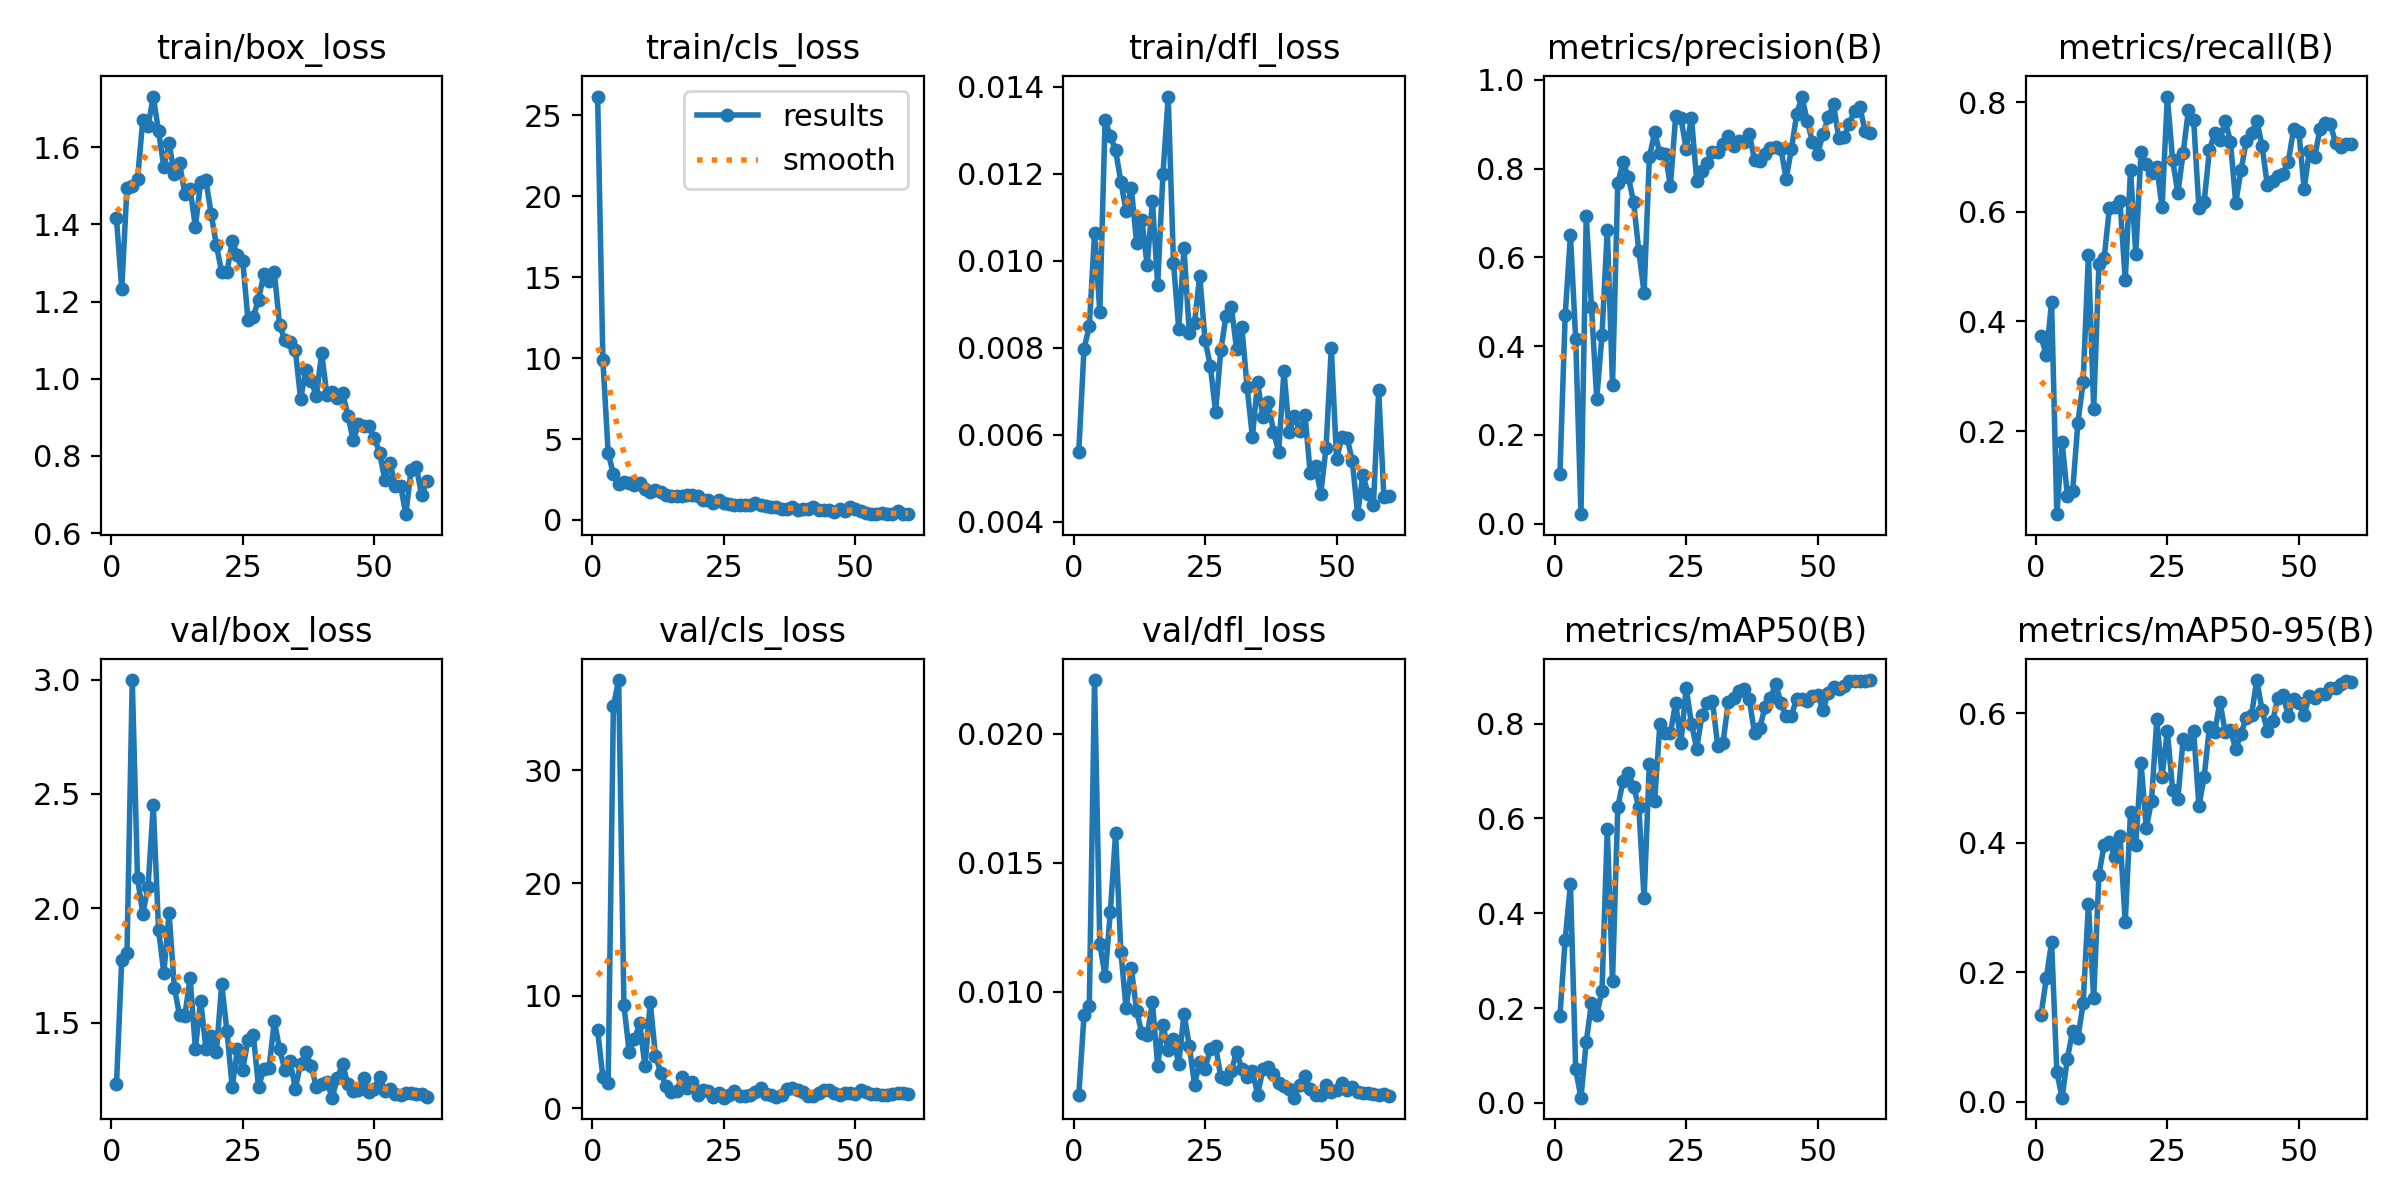

The data file committed next to this chart (first rows):
epoch, time, train/box_loss, train/cls_loss, train/dfl_loss, metrics/precision(B), metrics/recall(B), metrics/mAP50(B), metrics/mAP50-95(B), val/box_loss, val/cls_loss, val/dfl_loss, lr/pg0, lr/pg1, lr/pg2
1, 28.69, 1.415, 26.16, 0.00561, 0.1128, 0.3725, 0.1833, 0.1339, 1.229, 6.93, 0.006, 0.0002286, 0.0002286, 0.0002286
2, 38.01, 1.233, 9.898, 0.00798, 0.4696, 0.3385, 0.3441, 0.1907, 1.773, 2.783, 0.0091, 0.0004638, 0.0004638, 0.0004638
3, 46.97, 1.495, 4.16, 0.00849, 0.6502, 0.4353, 0.4615, 0.2468, 1.805, 2.27, 0.00945, 0.0006909, 0.0006909, 0.0006909
4, 55.24, 1.499, 2.831, 0.01063, 0.4158, 0.04833, 0.07094, 0.04505, 2.998, 35.75, 0.02209, 0.00091, 0.00091, 0.00091
5, 63.32, 1.516, 2.235, 0.00883, 0.02135, 0.1794, 0.0112, 0.00614, 2.132, 38.02, 0.01186, 0.001121, 0.001121, 0.001121
6, 71.48, 1.67, 2.364, 0.01323, 0.6935, 0.08219, 0.1285, 0.06656, 1.976, 9.167, 0.01061, 0.001311, 0.001311, 0.001311
7, 79.75, 1.655, 2.289, 0.01287, 0.4889, 0.0898, 0.2112, 0.1089, 2.093, 5.018, 0.01309, 0.001288, 0.001288, 0.001288
8, 87.84, 1.731, 2.185, 0.01254, 0.2807, 0.2152, 0.186, 0.09889, 2.45, 6.118, 0.01615, 0.001264, 0.001264, 0.001264
9, 95.96, 1.641, 2.262, 0.01182, 0.4255, 0.2899, 0.2371, 0.1517, 1.906, 7.553, 0.01156, 0.00124, 0.00124, 0.00124
10, 104, 1.549, 1.907, 0.01115, 0.6621, 0.5216, 0.5767, 0.3052, 1.716, 3.729, 0.00936, 0.001217, 0.001217, 0.001217
11, 112.1, 1.61, 1.696, 0.01167, 0.3134, 0.2407, 0.2573, 0.1596, 1.979, 9.42, 0.01091, 0.001193, 0.001193, 0.001193
12, 120.4, 1.53, 1.828, 0.0104, 0.7682, 0.5039, 0.6241, 0.3508, 1.652, 4.688, 0.00925, 0.00117, 0.00117, 0.00117
13, 128.7, 1.558, 1.722, 0.01093, 0.8141, 0.5164, 0.6794, 0.3971, 1.531, 3.171, 0.00839, 0.001146, 0.001146, 0.001146
14, 136.9, 1.479, 1.571, 0.0099, 0.7815, 0.6077, 0.6955, 0.4012, 1.53, 2.008, 0.00832, 0.001122, 0.001122, 0.001122
15, 145.1, 1.491, 1.485, 0.01137, 0.7253, 0.6081, 0.6671, 0.3783, 1.696, 1.432, 0.00959, 0.001099, 0.001099, 0.001099
16, 153.3, 1.394, 1.462, 0.00945, 0.6141, 0.6203, 0.6238, 0.4107, 1.386, 1.515, 0.00714, 0.001075, 0.001075, 0.001075
17, 161.7, 1.51, 1.462, 0.01199, 0.5197, 0.4752, 0.4315, 0.2773, 1.597, 2.802, 0.0087, 0.001052, 0.001052, 0.001052
18, 169.8, 1.514, 1.513, 0.01378, 0.8254, 0.6764, 0.7156, 0.4474, 1.385, 1.797, 0.00774, 0.001028, 0.001028, 0.001028
19, 177.9, 1.427, 1.523, 0.00996, 0.8819, 0.5238, 0.6367, 0.3961, 1.441, 2.315, 0.00818, 0.001005, 0.001005, 0.001005
20, 186.1, 1.345, 1.459, 0.00843, 0.8351, 0.7083, 0.7993, 0.5236, 1.372, 1.209, 0.00721, 0.000981, 0.000981, 0.000981
21, 194.3, 1.276, 1.212, 0.01029, 0.8342, 0.6865, 0.7804, 0.4227, 1.667, 1.617, 0.00915, 0.0009574, 0.0009574, 0.0009574
22, 202.6, 1.276, 1.216, 0.00835, 0.7611, 0.6712, 0.7792, 0.465, 1.464, 1.534, 0.00792, 0.0009339, 0.0009339, 0.0009339
23, 210.8, 1.356, 1.048, 0.00857, 0.9183, 0.6823, 0.844, 0.5907, 1.218, 1.032, 0.00641, 0.0009103, 0.0009103, 0.0009103
24, 219, 1.32, 1.205, 0.00966, 0.914, 0.6079, 0.7589, 0.5022, 1.384, 1.387, 0.00728, 0.0008867, 0.0008867, 0.0008867
25, 227.1, 1.306, 1.072, 0.00817, 0.8446, 0.8103, 0.8752, 0.5724, 1.294, 0.9532, 0.00701, 0.0008631, 0.0008631, 0.0008631
26, 235.2, 1.153, 0.9699, 0.00759, 0.9152, 0.6946, 0.7996, 0.4819, 1.426, 1.227, 0.00779, 0.0008395, 0.0008395, 0.0008395
27, 243.4, 1.161, 0.9406, 0.00652, 0.7732, 0.6341, 0.7467, 0.4679, 1.448, 1.558, 0.0079, 0.000816, 0.000816, 0.000816
28, 251.5, 1.205, 0.941, 0.00794, 0.7959, 0.7072, 0.8178, 0.5598, 1.219, 1.135, 0.0067, 0.0007924, 0.0007924, 0.0007924
29, 259.6, 1.271, 0.9512, 0.00874, 0.8121, 0.785, 0.8441, 0.552, 1.297, 1.104, 0.00661, 0.0007688, 0.0007688, 0.0007688
30, 267.6, 1.252, 0.9325, 0.00893, 0.8386, 0.7676, 0.8469, 0.5734, 1.3, 1.164, 0.00692, 0.0007452, 0.0007452, 0.0007452
31, 275.7, 1.276, 1.049, 0.00797, 0.8386, 0.6067, 0.7521, 0.4564, 1.506, 1.474, 0.00769, 0.0007216, 0.0007216, 0.0007216
32, 283.9, 1.14, 0.9372, 0.00847, 0.8553, 0.6182, 0.7596, 0.5019, 1.384, 1.815, 0.00701, 0.0006981, 0.0006981, 0.0006981
33, 292, 1.099, 0.8464, 0.00709, 0.8733, 0.713, 0.845, 0.5789, 1.293, 1.266, 0.00669, 0.0006745, 0.0006745, 0.0006745
34, 300, 1.095, 0.8053, 0.00595, 0.852, 0.7431, 0.8549, 0.5708, 1.331, 1.216, 0.00693, 0.0006509, 0.0006509, 0.0006509
35, 308.1, 1.074, 0.792, 0.0072, 0.8633, 0.7301, 0.8691, 0.6182, 1.211, 1.02, 0.00602, 0.0006273, 0.0006273, 0.0006273
36, 316.4, 0.9477, 0.6606, 0.00641, 0.8597, 0.7659, 0.8726, 0.5704, 1.32, 1.226, 0.007, 0.0006038, 0.0006038, 0.0006038
37, 324.6, 1.023, 0.6684, 0.00676, 0.8789, 0.7282, 0.8507, 0.5734, 1.37, 1.683, 0.00709, 0.0005802, 0.0005802, 0.0005802
38, 332.8, 0.9954, 0.7715, 0.00607, 0.8189, 0.6165, 0.7791, 0.545, 1.311, 1.803, 0.00681, 0.0005566, 0.0005566, 0.0005566
39, 340.9, 0.9549, 0.6299, 0.00561, 0.8179, 0.6756, 0.791, 0.5683, 1.217, 1.655, 0.00647, 0.000533, 0.000533, 0.000533
40, 349, 1.067, 0.6715, 0.00746, 0.8335, 0.7289, 0.8359, 0.5932, 1.233, 1.474, 0.00636, 0.0005094, 0.0005094, 0.0005094
41, 357.1, 0.958, 0.692, 0.00606, 0.8461, 0.7433, 0.853, 0.5973, 1.241, 1.104, 0.00625, 0.0004859, 0.0004859, 0.0004859
42, 365.4, 0.9655, 0.7739, 0.00644, 0.8493, 0.766, 0.8844, 0.6513, 1.172, 1.077, 0.0059, 0.0004623, 0.0004623, 0.0004623
43, 373.6, 0.9495, 0.5902, 0.00608, 0.8452, 0.7205, 0.8442, 0.6054, 1.26, 1.393, 0.00641, 0.0004387, 0.0004387, 0.0004387
44, 381.7, 0.9619, 0.6339, 0.00645, 0.7774, 0.6489, 0.8149, 0.5734, 1.317, 1.655, 0.00673, 0.0004151, 0.0004151, 0.0004151
45, 389.8, 0.9048, 0.6122, 0.00511, 0.8442, 0.656, 0.8163, 0.5874, 1.229, 1.664, 0.00625, 0.0003915, 0.0003915, 0.0003915
46, 397.9, 0.8405, 0.506, 0.00528, 0.9226, 0.6658, 0.8528, 0.623, 1.202, 1.384, 0.00602, 0.000368, 0.000368, 0.000368
47, 406.2, 0.8827, 0.651, 0.00464, 0.9627, 0.6693, 0.852, 0.6275, 1.204, 1.2, 0.00601, 0.0003444, 0.0003444, 0.0003444
48, 414.3, 0.8786, 0.5641, 0.0057, 0.9077, 0.6914, 0.8475, 0.5961, 1.256, 1.394, 0.00641, 0.0003208, 0.0003208, 0.0003208
49, 422.4, 0.8774, 0.806, 0.008, 0.8601, 0.751, 0.8574, 0.6227, 1.198, 1.376, 0.00611, 0.0002972, 0.0002972, 0.0002972
50, 430.6, 0.8476, 0.6764, 0.00543, 0.8341, 0.7463, 0.8604, 0.6165, 1.212, 1.244, 0.0062, 0.0002737, 0.0002737, 0.0002737
51, 442.6, 0.809, 0.5565, 0.00594, 0.8783, 0.6417, 0.8287, 0.598, 1.264, 1.637, 0.00646, 0.0002501, 0.0002501, 0.0002501
52, 451.1, 0.7387, 0.4312, 0.00593, 0.9157, 0.711, 0.8645, 0.6271, 1.202, 1.416, 0.00618, 0.0002265, 0.0002265, 0.0002265
53, 459.2, 0.7824, 0.3954, 0.00539, 0.9458, 0.6996, 0.8775, 0.6237, 1.211, 1.271, 0.00631, 0.0002029, 0.0002029, 0.0002029
54, 467.2, 0.7226, 0.3559, 0.00417, 0.8699, 0.7503, 0.8721, 0.6297, 1.186, 1.28, 0.00613, 0.0001793, 0.0001793, 0.0001793
55, 475.2, 0.7229, 0.4136, 0.00507, 0.8721, 0.7627, 0.8801, 0.6297, 1.185, 1.224, 0.00609, 0.0001558, 0.0001558, 0.0001558
56, 483.2, 0.6493, 0.3841, 0.00464, 0.9009, 0.7593, 0.89, 0.6392, 1.193, 1.216, 0.00607, 0.0001322, 0.0001322, 0.0001322
57, 491, 0.7647, 0.3675, 0.00437, 0.9312, 0.7247, 0.8898, 0.639, 1.192, 1.319, 0.00603, 0.0001086, 0.0001086, 0.0001086
58, 499.3, 0.7718, 0.5215, 0.00702, 0.9398, 0.7177, 0.8897, 0.6451, 1.189, 1.361, 0.00602, 8.50255e-05, 8.50255e-05, 8.50255e-05
59, 507.3, 0.6987, 0.3878, 0.00456, 0.8839, 0.7228, 0.8889, 0.6497, 1.187, 1.331, 0.00604, 6.1447e-05, 6.1447e-05, 6.1447e-05
60, 515.4, 0.7348, 0.3706, 0.00458, 0.8804, 0.7245, 0.8917, 0.6489, 1.175, 1.312, 0.00595, 3.78685e-05, 3.78685e-05, 3.78685e-05
